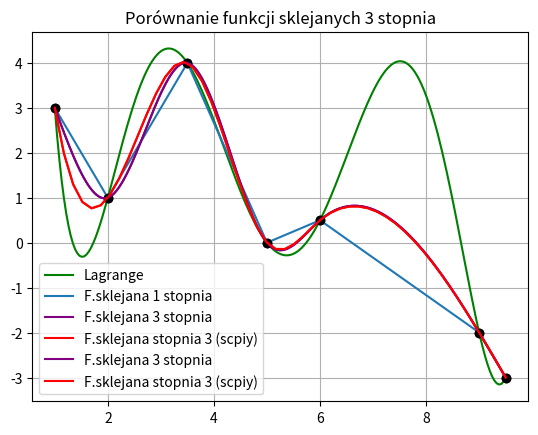

Source code (Python):
import numpy as np
import matplotlib.pyplot as plt
from scipy.interpolate import interp1d
import bisect

t = np.array([1.0, 2.0, 3.5, 5.0, 6.0, 9.0, 9.5])
y = np.array([3.0, 1.0, 4.0, 0.0, 0.5, -2.0, -3.0])
#Zad1
#funkcja sklejana stopnia 3
def H(t):
    return [t[i+1]-t[i] for i in range(len(t)-1)]

def d(n,h,y):    
    return [0] + [6*((y[i+1]-y[i])/h[i]-(y[i]-y[i-1])/h[i-1])/(h[i]+ h[i-1]) for i in range(1, n - 1)] + [0]

def tab(n,h):
    A = [h[i]/(h[i]+h[i + 1]) for i in range(n-2)] + [0]
    B = [2] * n
    C = [0]+[h[i + 1]/(h[i]+h[i + 1]) for i in range(n - 2)]
    return A,B,C

def roz_tab(A,B,C,D):
    c = C + [0]
    d = [0] * len(B)
    x = [0] * len(B)
    for i in range(1, len(B)):
        c[i] = c[i]/(B[i]-c[i-1]*A[i-1])
        d[i] = (D[i]-d[i-1]*A[i-1])/(B[i]-c[i-1]*A[i-1])
    for i in range(len(B)-2,-1,-1):
        x[i] = d[i]-c[i]*x[i+1]
    return x

def wy_skl(t,y):
    n = len(t)
    h = H(t)
    A, B, C = tab(n,h)
    D = d(n,h,y)
    M = roz_tab(A,B,C,D)
    Sx = [[(M[i+1]-M[i])*h[i]*h[i]/6,M[i]*h[i]*h[i]/2,(y[i+1]-y[i]-(M[i+1]+2*M[i])*h[i]*h[i]/6),y[i]] for i in range(n-1)]
    def skl(war):
        index = min(bisect.bisect(t,war)-1,n-2)
        Q = (war-t[index])/h[index]
        G = Sx[index]
        return (((G[0]*Q)+G[1])*Q+G[2])*Q+G[3]
    return skl

fskl = wy_skl(t, y)
xi = np.linspace(min(t), max(t), 1000)
yi = [fskl(xi) for xi in xi]

#Zad2
#Funkcja sklejana stopnia 1
data = np.array([[1.0, 3.0],[2.0, 1.0],[3.5, 4.0],[5.0, 0.0],[6.0, 0.5],[9.0, -2.0],[9.5, -3.0]])
x = np.linspace(1.0, 9.5, 200)
N = data.shape[0] -1
P_linear2 = np.zeros(x.shape)
P_linear = np.zeros(x.shape)
for n in range(N):
    if n==0:
        P_linear2 += ((data[n+1, 1] - data[n, 1]) / (data[n+1, 0] - data[n, 0]) * (x - data[n, 0])+ data[n, 1]) * (x <= data[n+1, 0])                   
    elif n==N-1:
        P_linear2 += ((data[n+1, 1] - data[n, 1]) / (data[n+1, 0] - data[n, 0]) * (x - data[n, 0])+ data[n, 1]) * (x > data[n, 0])
    else:
        P_linear2 += ((data[n+1, 1] - data[n, 1]) / (data[n+1, 0] - data[n, 0]) * (x - data[n, 0])+ data[n, 1]) * (x > data[n, 0])* (x <= data[n+1, 0])
#Lagrange
data = np.array([[1.0, 3.0],[2.0, 1.0],[3.5, 4.0],[5.0, 0.0],[6.0, 0.5],[9.0, -2.0],[9.5, -3.0]])
x = np.linspace(1.0, 9.5, 200)
def l(x,data):
    poly = np.ones((data.shape[0],x.shape[0]))
    for i in range(data.shape[0]):
        for j in range(data.shape[0]):
            if i != j:
                poly[i, :] *= (x - data[j,0]) / (data[i,0] - data[j,0])
    return poly
def pl(x,data):
    p = np.zeros(x.shape[0])
    pod = l(x,data)
    for n in range(data.shape[0]):
        p += pod[n,:] * data[n,1]
    return p
#Zad3
#Funkcja sklejana stopnia 3 w scipy
y_c = interp1d(t, y, kind ="cubic")
x_inter = np.linspace(np.min(t),np.max(t))
#Wykres 1
plt.plot(data[:,0],data[:,1],"ko")
plt.plot(x,pl(x,data),"green",label="Lagrange")
plt.plot(x, P_linear2, label='F.sklejana 1 stopnia')
plt.plot(xi, yi,"purple", label='F.sklejana 3 stopnia')
plt.plot(x_inter,y_c(x_inter),"red",label="F.sklejana stopnia 3 (scpiy)")
plt.grid(True)
plt.legend()
plt.show()
#Wykres 2
plt.title("Porównanie funkcji sklejanych 3 stopnia")
plt.plot(data[:,0],data[:,1],"ko")
plt.plot(xi, yi,"purple", label='F.sklejana 3 stopnia')
plt.plot(x_inter,y_c(x_inter),"red",label="F.sklejana stopnia 3 (scpiy)")
plt.legend()
plt.grid(True)
plt.show()



